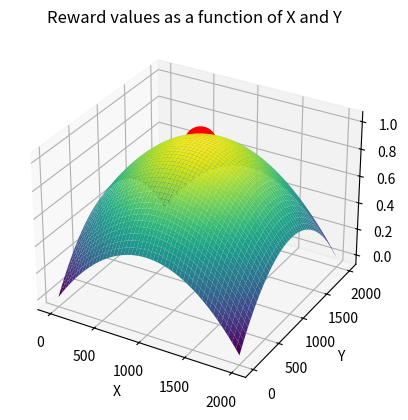

Generate this figure with matplotlib:
import numpy as np
import matplotlib.pyplot as plt

goal_x = 1000
goal_y = 1000

xs, ys = np.linspace(0,2000, 1000), np.linspace(0,2000, 1000)

reward_func = lambda x,y: sum([-x**2+2*goal_x*x, -y**2+2*goal_y*y])
reward_normalizer = lambda val: (val-reward_func(0,0))/(reward_func(1000, 1000)-reward_func(0,0))

rewards = [reward_normalizer(reward_func(x,y)) for x, y in zip(xs, ys)]
#
# plt.plot(rewards)
# plt.show()
X, Y = np.meshgrid(xs, ys)
Z = reward_normalizer(reward_func(X,Y))
max_idx = np.unravel_index(np.argmax(Z), Z.shape)
max_x, max_y, max_z = xs[max_idx[1]], ys[max_idx[0]], np.max(Z)

fig = plt.figure()
ax = fig.add_subplot(111, projection='3d')
ax.plot_surface(X, Y, Z, cmap='viridis')
ax.scatter(max_x, max_y, max_z, color='red', marker='o', s=500)

print(max_x, max_y)
print(reward_normalizer(reward_func(1000,1000)))

# Set labels and title
ax.set_xlabel('X')
ax.set_ylabel('Y')
ax.set_zlabel('Reward')
ax.set_title('Reward values as a function of X and Y')

# Show the plot
plt.show()